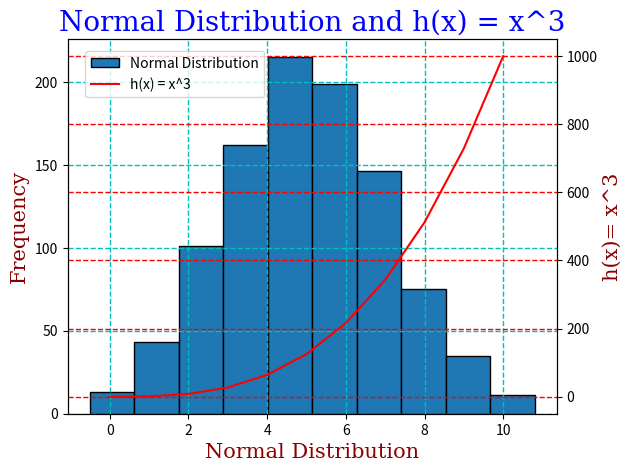

Python code for this plot: (Note: this script raises an exception after producing the figure.)
#Write a program called plottask.py the displays
# - a plot of a normal distribution of a 1000 values with a mean of 5 and a standard deviation of 2
# - and a plot of the function h(x) = x^3 in the range [0, 10].
# on the one set of axes

#Author: Michael Curley
#Date: 13/03/2024

#Import the required libraries
import numpy as np
import matplotlib.pyplot as plt

#Setting up the variables
mean = 5
std_dev = 2
number_of_values = 1000

#Create an array of 1000 values with a mean of 5 and a standard deviation of 2
normal_distribution = np.random.normal(loc=mean, scale=std_dev, size=number_of_values)

'''
print(normal_distribution) #Added for testing purposes
''' 

#Create an array of x values from 0 to 10
x_values = np.array(range(0, 11))

'''
print(x_values)#Added for testing purposes
''' 

#Create an array of y values which are the cube of the x values
y_values = x_values * x_values * x_values
'''
print(y_values) #Added for testing purposes
''' 

#Set the font styles
font1 = {'family': 'serif', 'color': 'blue' , 'size':20} #Set the font style, font family, font color and font size
font2 = {'family': 'serif', 'color': 'darkred' , 'size':15}


#Plot the normal distribution and the function h(x) = x^3 on the same set of axes
fig, ax1 = plt.subplots() #Create a figure and axis object


ax1.hist(normal_distribution, label="Normal Distribution", edgecolor="black") #Plot the normal distribution, set the edge color to black
ax1.set_xlabel('Normal Distribution', fontdict=font2) #Set the x axis label
ax1.set_ylabel('Frequency', fontdict=font2) #Set the y axis label
ax1.grid(color = 'c', linestyle = '--', linewidth = 1) #Add a grid to the plot, set the color to cyan, the line style to dashed and the line width to 1

ax2 = ax1.twinx() #Create a second y axis
ax2.plot(x_values, y_values, color='red', label="h(x) = x^3")
ax2.set_ylabel('h(x)= x^3', fontdict=font2) #Set the y axis label
ax2.grid(color = 'r', linestyle = '--', linewidth = 1) #Add a grid to the plot, set the color to cyan, the line style to dashed and the line width to 1

fig.legend(loc='upper right', bbox_to_anchor=(0.43, 0.9)) #Show the legend

ax1.set_title(label="Normal Distribution and h(x) = x^3", fontdict=font1) #Set the title of the plot

fig.tight_layout(pad=1.0) #Add some padding to the subplot

plt.savefig('Images/normal_distribution_and_x_cubed.png') #Save the plot to a file
plt.show()

